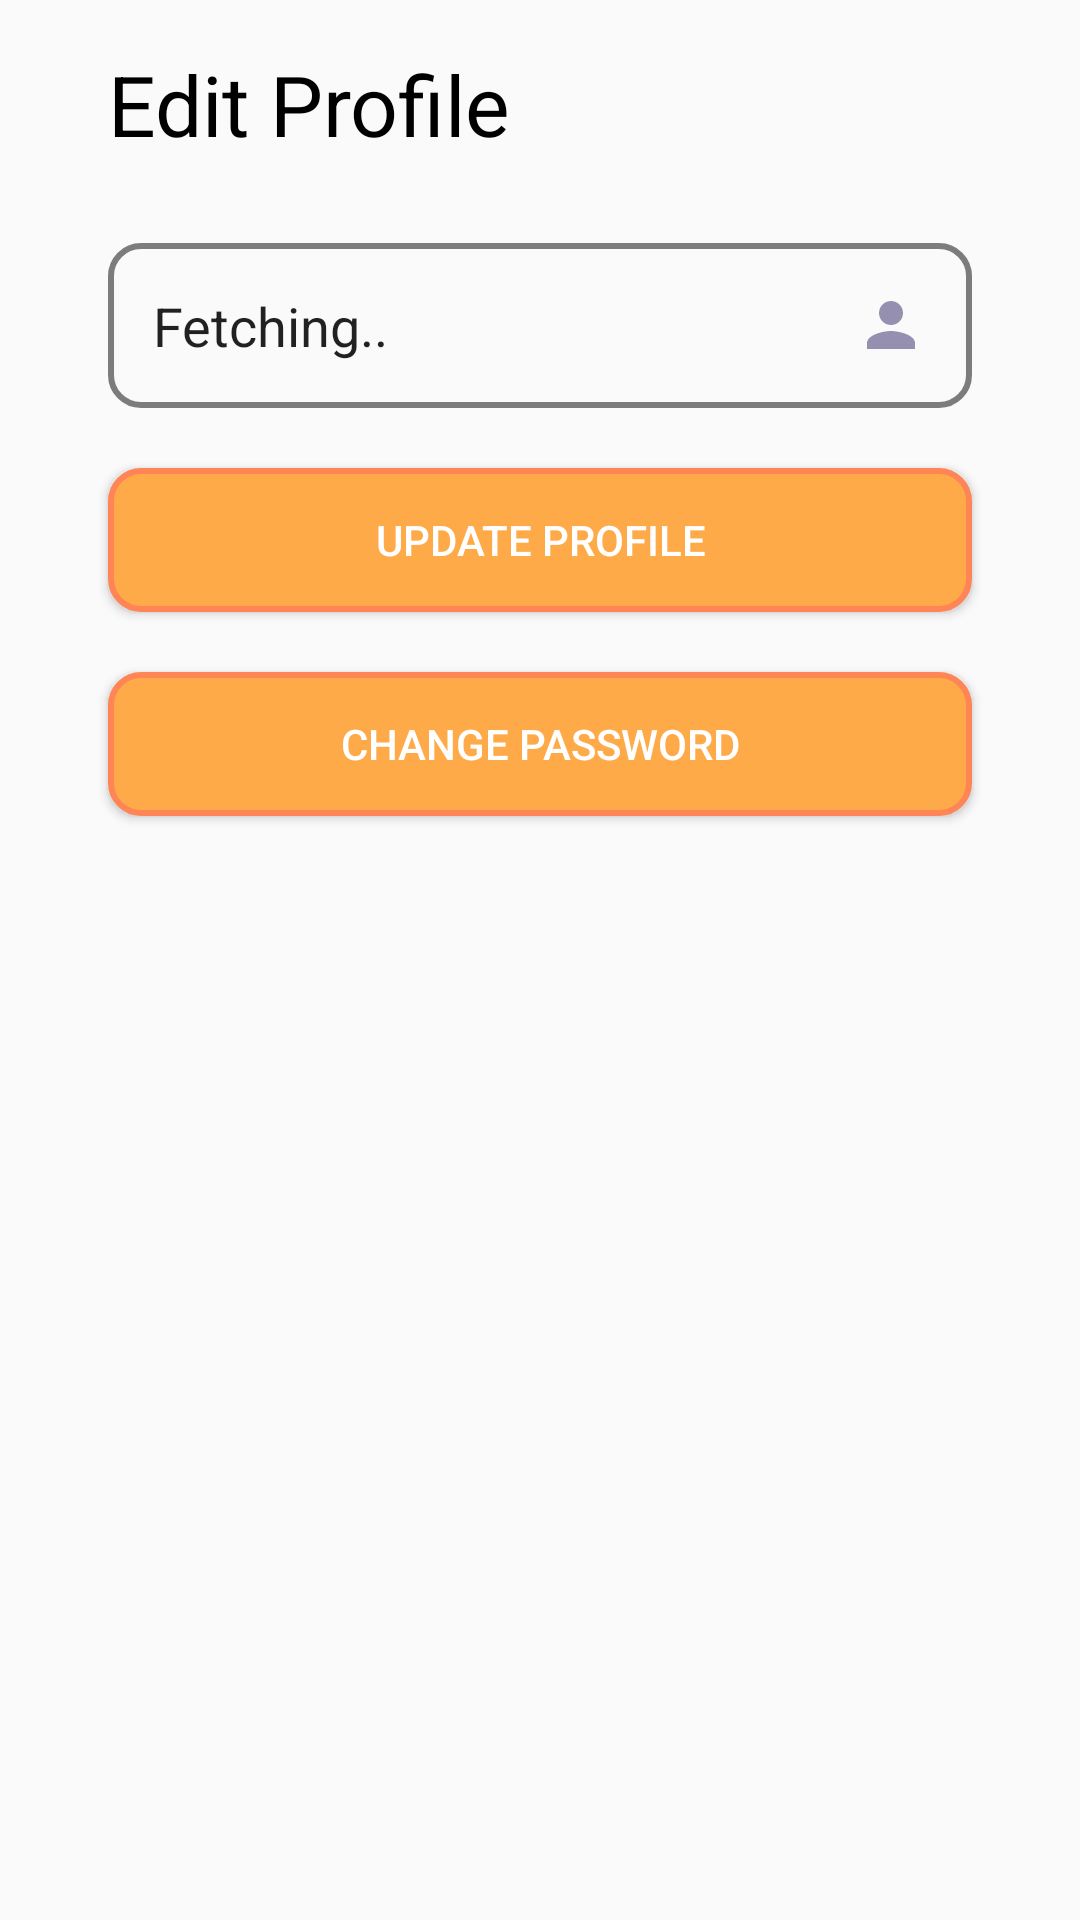

Android layout source for this screen:
<!-- AndroidManifest.xml: application theme Theme.ConnectingIslamabad -->
<!-- res/layout/activity_edit_profile.xml -->
<?xml version="1.0" encoding="utf-8"?>
<androidx.constraintlayout.widget.ConstraintLayout xmlns:android="http://schemas.android.com/apk/res/android"
    xmlns:app="http://schemas.android.com/apk/res-auto"
    xmlns:tools="http://schemas.android.com/tools"
    android:layout_width="match_parent"
    android:layout_height="match_parent"
    tools:context=".Activities.Profile.EditProfileActivity">

    <LinearLayout
        android:layout_width="match_parent"
        android:layout_height="match_parent"
        android:orientation="vertical"
        android:padding="16dp">

        <TextView
            android:id="@+id/ConnectingIsb"
            android:layout_below="@+id/header_title"
            android:layout_width="match_parent"
            android:layout_height="45dp"
            android:layout_marginLeft="20dp"
            android:layout_marginRight="20dp"
            android:text="Edit Profile"
            android:textSize="28dp"
            android:textColor="@color/black" />

        <androidx.appcompat.widget.AppCompatEditText
            android:id="@+id/newName"
            android:layout_width="match_parent"
            android:layout_height="55dp"
            android:layout_marginTop="20dp"
            android:layout_marginLeft="20dp"
            android:layout_marginRight="20dp"
            android:padding="15dp"
            android:drawablePadding="10dp"
            android:text="Fetching.."
            android:textColorHint="@color/black"
            android:background="@drawable/stoke_background"
            android:drawableRight="@drawable/person_icon"/>

        <Button
            android:id="@+id/updateBtn"
            android:layout_width="match_parent"
            android:layout_height="wrap_content"
            android:text="Update Profile"
            android:layout_marginTop="20dp"
            android:layout_marginLeft="20dp"
            android:layout_marginRight="20dp"
            android:textColor="@color/white"
            android:background="@drawable/background_orange"/>

        <Button
            android:id="@+id/changePass"
            android:layout_width="match_parent"
            android:layout_height="wrap_content"
            android:text="Change Password"
            android:layout_marginTop="20dp"
            android:layout_marginLeft="20dp"
            android:layout_marginRight="20dp"
            android:textColor="@color/white"
            android:background="@drawable/background_orange"/>
    </LinearLayout>

</androidx.constraintlayout.widget.ConstraintLayout>
<!-- resources referenced by this layout -->
<resources>
  <color name="black">#FF000000</color>
  <color name="white">#FFFFFFFF</color>
  <!-- drawable background_orange (drawable) -->
  <?xml version="1.0" encoding="utf-8"?>
  <selector xmlns:android="http://schemas.android.com/apk/res/android">
      <item>
          <shape android:shape="rectangle">
              <corners android:radius="10dp"/>
              <solid android:color="#FFAA48"/>
              <stroke
                  android:width="2dp"
                  android:color="#FF8456" />
          </shape>
      </item>
  </selector>
  <!-- drawable person_icon (drawable) -->
  <vector android:height="24dp" android:tint="#9690B0"
      android:viewportHeight="24" android:viewportWidth="24"
      android:width="24dp" xmlns:android="http://schemas.android.com/apk/res/android">
      <path android:fillColor="@android:color/white" android:pathData="M12,12c2.21,0 4,-1.79 4,-4s-1.79,-4 -4,-4 -4,1.79 -4,4 1.79,4 4,4zM12,14c-2.67,0 -8,1.34 -8,4v2h16v-2c0,-2.66 -5.33,-4 -8,-4z"/>
  </vector>
  <!-- drawable stoke_background (drawable) -->
  <?xml version="1.0" encoding="utf-8"?>
  <shape xmlns:android="http://schemas.android.com/apk/res/android">
  
      <stroke android:color="@color/black50"
          android:width="2dp"
          />
      <corners
          android:radius="10dp"/>
  </shape>
  <style name="Theme.ConnectingIslamabad" parent="Base.Theme.ConnectingIslamabad" />
  <color name="black50">#80000000</color>
  <style name="Base.Theme.ConnectingIslamabad" parent="Theme.AppCompat.Light.NoActionBar">
          
          &gt;
          <item name="android:statusBarColor">#ffae42</item>
  
          &gt;
  
          &gt;
  
  
      </style>
</resources>
